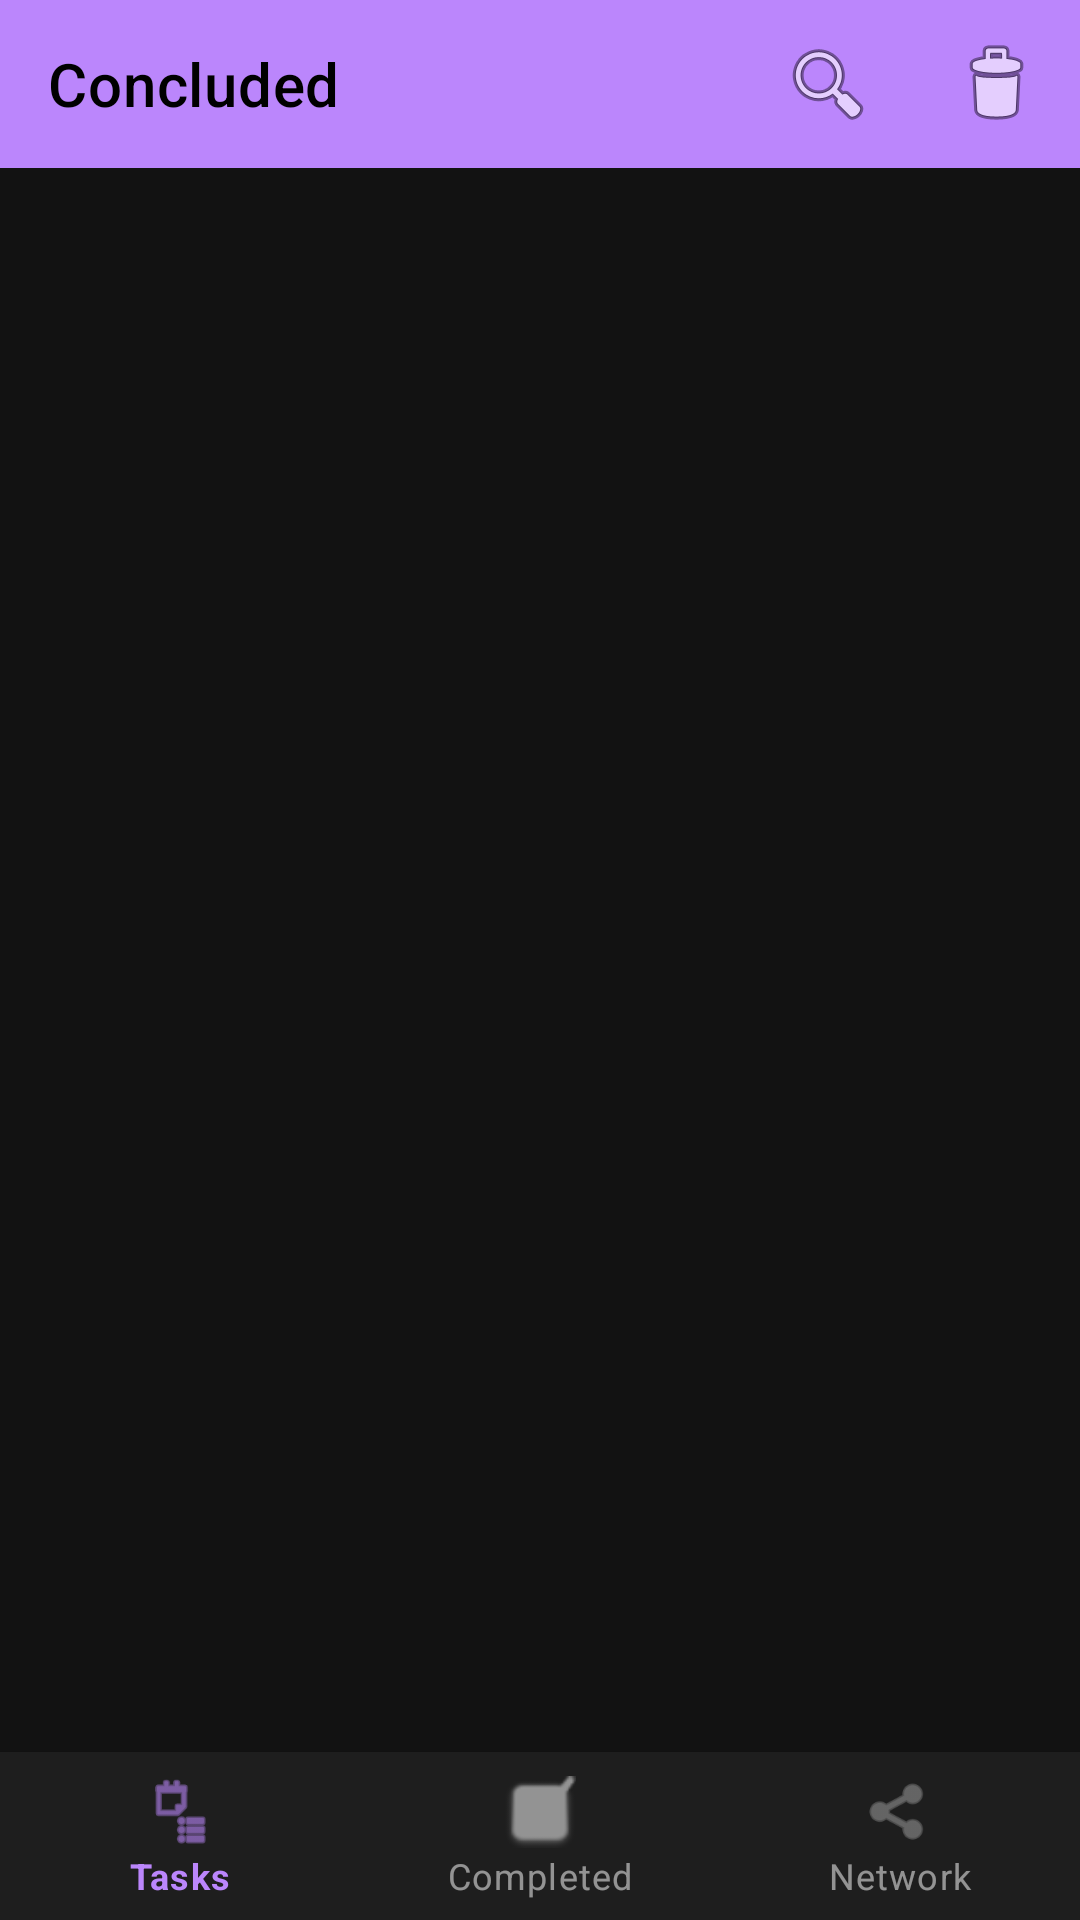

Produce the Android XML layout that renders to this screen, including the resource entries it uses.
<!-- AndroidManifest.xml: application theme Theme.STodo -->
<!-- res/layout/activity_completed.xml -->
<?xml version="1.0" encoding="utf-8"?>
<androidx.constraintlayout.widget.ConstraintLayout xmlns:android="http://schemas.android.com/apk/res/android"
    xmlns:app="http://schemas.android.com/apk/res-auto"
    xmlns:tools="http://schemas.android.com/tools"
    android:layout_width="match_parent"
    android:layout_height="match_parent"
    android:fitsSystemWindows="true"
    tools:context=".CompletedActivity">

    <com.google.android.material.appbar.MaterialToolbar
        android:id="@+id/toolbar"
        android:layout_width="0dp"
        android:layout_height="?attr/actionBarSize"
        android:background="?attr/colorPrimary"
        app:layout_constraintEnd_toEndOf="parent"
        app:layout_constraintStart_toStartOf="parent"
        app:layout_constraintTop_toTopOf="parent"
        app:menu="@menu/completed_top_menu"
        app:title="@string/title_concluded"
        app:titleTextColor="?attr/colorOnPrimary" />

    <androidx.recyclerview.widget.RecyclerView
        android:id="@+id/recyclerViewCompleted"
        android:layout_width="0dp"
        android:layout_height="0dp"
        app:layout_constraintBottom_toTopOf="@id/bottom_navigation"
        app:layout_constraintEnd_toEndOf="parent"
        app:layout_constraintStart_toStartOf="parent"
        app:layout_constraintTop_toBottomOf="@id/toolbar" />

    <com.google.android.material.bottomnavigation.BottomNavigationView
        android:id="@+id/bottom_navigation"
        android:layout_width="0dp"
        android:layout_height="wrap_content"
        app:layout_constraintBottom_toBottomOf="parent"
        app:layout_constraintEnd_toEndOf="parent"
        app:layout_constraintStart_toStartOf="parent"
        app:menu="@menu/bottom_nav_menu" />

</androidx.constraintlayout.widget.ConstraintLayout>
<!-- resources referenced by this layout -->
<resources>
  <string name="title_concluded">Concluded</string>
  <style name="Theme.STodo" parent="Theme.MaterialComponents.DayNight.NoActionBar">
          
          <item name="colorPrimary">@color/dark_primary</item>
          <item name="colorPrimaryVariant">@color/black</item>
          <item name="colorOnPrimary">@color/black</item>
          
          <item name="colorSecondary">@color/dark_secondary</item>
          <item name="colorSecondaryVariant">@color/dark_secondary</item>
          <item name="colorOnSecondary">@color/black</item>
          
          <item name="android:statusBarColor">@color/black</item>
  
          
          <item name="android:windowBackground">@color/dark_background</item>
          <item name="colorSurface">@color/dark_surface</item>
          <item name="android:colorBackground">@color/dark_background</item>
          
          
          <item name="colorOnBackground">@color/dark_on_background</item>
          <item name="colorOnSurface">@color/dark_on_surface</item>
          <item name="android:textColorPrimary">@color/dark_text_primary</item>
          <item name="android:textColorSecondary">@color/dark_text_secondary</item>
      </style>
  <color name="dark_primary">#BB86FC</color>
  <color name="black">#FF000000</color>
  <color name="dark_secondary">#03DAC6</color>
  <color name="dark_background">#121212</color>
  <color name="dark_surface">#1E1E1E</color>
  <color name="dark_on_background">#E1E1E1</color>
  <color name="dark_on_surface">#E1E1E1</color>
  <color name="dark_text_primary">#FFFFFF</color>
  <color name="dark_text_secondary">#B0B0B0</color>
</resources>
